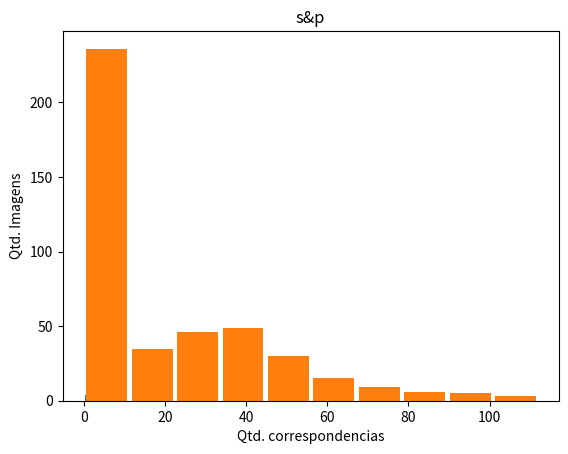

The script that saved this image:
from matplotlib import pyplot as plt

rep = [1.0, 1.0, 1.0, 1.0, 1.0, 1.0, 1.0, 1.0, 1.0, 1.0, 1.0, 1.0, 1.0, 1.0, 1.0, 1.0, 1.0, 1.0, 1.0, 1.0, 1.0, 1.0, 1.0, 1.0, 1.0, 0.5, 1.0, 1.0, 1.0, 0.5, 1.0, 1.0, 1.0, 1.0, 1.0, 1.0, 1.0, 0.6666666666666666, 1.0, 0.8, 1.0, 1.0, 1.0, 1.0, 1.0, 0.3333333333333333, 0.25, 0.5454545454545454, 0.8947368421052632, 0.6666666666666666, 0.5, 0.75, 0.8, 0.7777777777777778, 0.7692307692307693, 0.6, 0.6470588235294118, 0.75, 0.6153846153846154, 0.8, 0.7333333333333333, 1.0, 0.8571428571428571, 0.9473684210526315, 1.0, 0.9032258064516129, 0.8148148148148148, 0.4782608695652174, 0.7222222222222222, 0.696969696969697, 0.8064516129032258, 0.7096774193548387, 0.7692307692307693, 0.8333333333333334, 0.9523809523809523, 0.8333333333333334, 1.0, 1.0, 0.9487179487179487, 0.9032258064516129, 0.5588235294117647, 0.8333333333333334, 0.82, 0.8604651162790697, 0.8378378378378378, 0.9230769230769231, 0.7142857142857143, 0.6363636363636364, 0.6785714285714286, 0.8421052631578947, 0.8888888888888888, 0.9, 0.8333333333333334, 0.8260869565217391, 0.6470588235294118, 0.8888888888888888, 0.9074074074074074, 0.975, 0.9393939393939394, 0.8846153846153846, 0.8, 0.8, 0.5909090909090909, 0.7692307692307693, 0.819672131147541, 0.8620689655172413, 0.8360655737704918, 0.9074074074074074, 0.8269230769230769, 0.9318181818181818, 0.9090909090909091, 0.88, 0.8421052631578947, 0.6153846153846154, 0.4, 0.7755102040816326, 0.9038461538461539, 0.8867924528301887, 0.8627450980392157, 0.803921568627451, 0.8113207547169812, 0.8461538461538461, 0.7959183673469388, 0.868421052631579, 0.7692307692307693, 0.8, 0.5, 0.7708333333333334, 0.8444444444444444, 0.8518518518518519, 0.9444444444444444, 0.8245614035087719, 0.8769230769230769, 0.8620689655172413, 0.8863636363636364, 0.9375, 0.9333333333333333, 0.7777777777777778, 0.5454545454545454, 0.35714285714285715, 0.35714285714285715, 0.9047619047619048, 0.72, 0.8918918918918919, 0.9111111111111111, 0.7924528301886793, 0.8771929824561403, 0.8936170212765957, 0.8260869565217391, 0.9696969696969697, 0.8064516129032258, 0.9629629629629629, 0.8461538461538461, 1.0, 0.8125, 0.7777777777777778, 0.6666666666666666, 0.6666666666666666, 0.8571428571428571, 0.8301886792452831, 0.8360655737704918, 0.8431372549019608, 0.82, 0.8837209302325582, 0.6923076923076923, 0.8222222222222222, 0.6944444444444444, 0.875, 0.7368421052631579, 1.0, 0.5, 0.6, 0.8, 0.8085106382978723, 0.8275862068965517, 0.8333333333333334, 0.7916666666666666, 0.84, 0.8363636363636363, 0.9285714285714286, 0.8292682926829268, 0.9705882352941176, 0.7, 1.0, 1.0, 0.6956521739130435, 0.8421052631578947, 0.8518518518518519, 0.890625, 0.9016393442622951, 0.8153846153846154, 0.7792207792207793, 0.8285714285714286, 0.8518518518518519, 0.8378378378378378, 0.625, 0.71875, 0.7884615384615384, 0.8571428571428571, 0.8928571428571429, 0.9210526315789473, 0.868421052631579, 0.863013698630137, 0.8307692307692308, 0.8431372549019608, 0.8484848484848485, 0.8461538461538461, 0.8620689655172413, 0.9347826086956522, 0.8955223880597015, 0.9325842696629213, 0.9036144578313253, 0.8478260869565217, 0.8809523809523809, 0.8208955223880597, 0.82, 0.7777777777777778, 0.9090909090909091, 1.0, 1.0, 1.0, 0.8620689655172413, 1.0, 0.9142857142857143, 0.96875, 0.9375, 0.8958333333333334, 0.9361702127659575, 0.8873239436619719, 0.84, 0.896551724137931, 0.9090909090909091, 1.0, 1.0, 1.0, 0.8846153846153846, 0.95, 0.9259259259259259, 0.9357798165137615, 0.9, 0.865979381443299, 0.8505747126436781, 0.7910447761194029, 0.6756756756756757, 0.7619047619047619, 0.5714285714285714, 1.0, 1.0, 1.0, 0.7222222222222222, 0.8703703703703703, 0.8933333333333333, 0.8928571428571429, 0.9411764705882353, 0.8979591836734694, 0.8636363636363636, 0.7941176470588235, 0.775, 0.9310344827586207, 0.8571428571428571, 1.0, 1.0, 1.0, 0.625, 0.9047619047619048, 0.9166666666666666, 0.92, 0.9642857142857143, 0.9629629629629629, 0.8783783783783784, 0.7884615384615384, 0.9487179487179487, 0.972972972972973, 0.88, 1.0, 1.0, 0.9333333333333333, 0.9767441860465116, 0.9166666666666666, 0.9523809523809523, 0.95, 0.8723404255319149, 0.7222222222222222, 0.9142857142857143, 0.9230769230769231, 0.8823529411764706, 1.0, 1.0, 0.8, 0.95, 0.8648648648648649, 0.9318181818181818, 0.967741935483871, 0.8888888888888888, 0.42857142857142855, 0.84, 0.9090909090909091, 0.9090909090909091, 1.0, 1.0, 1.0, 1.0, 0.8333333333333334, 1.0, 1.0, 1.0, 0.3333333333333333, 0.8125, 0.9166666666666666, 0.9333333333333333]
good = [1, 0, 2, 2, 2, 0, 0, 0, 0, 0, 0, 0, 0, 0, 1, 0, 0, 0, 0, 1, 1, 1, 1, 0, 0, 0, 0, 0, 1, 0, 0, 0, 0, 1, 1, 1, 1, 0, 0, 0, 0, 0, 0, 0, 0, 0, 0, 1, 1, 1, 1, 0, 0, 0, 0, 0, 0, 0, 0, 0, 0, 1, 1, 1, 1, 0, 0, 0, 0, 0, 0, 0, 0, 0, 0, 0, 0, 0, 0, 0, 0, 0, 0, 0, 0, 0, 0, 0, 0, 0, 0, 0, 0, 0, 0, 0, 0, 0, 0, 0, 0, 0, 1, 1, 1, 0, 0, 0, 0, 0, 0, 0, 0, 0, 0, 1, 3, 3, 3, 0, 0, 0, 0, 0, 0, 0, 0, 0, 0, 1, 3, 3, 3, 0, 1, 1, 1, 1, 2, 10, 0, 0, 0, 4, 6, 6, 6, 0, 1, 1, 1, 1, 6, 17, 0, 2, 2, 6, 8, 7, 10, 6, 11, 12, 8, 12, 11, 21, 0, 6, 18, 27, 28, 22, 11, 13, 23, 25, 22, 20, 15, 20, 0, 15, 29, 35, 37, 28, 19, 30, 41, 37, 31, 24, 10, 7, 19, 32, 40, 45, 45, 38, 33, 40, 49, 39, 31, 23, 8, 4, 26, 40, 50, 50, 51, 49, 43, 41, 40, 22, 16, 8, 2, 0, 38, 47, 47, 44, 41, 43, 44, 39, 33, 10, 4, 1, 0, 0, 37, 38, 46, 51, 47, 57, 50, 39, 30, 14, 7, 6, 5, 5, 19, 18, 33, 41, 42, 50, 42, 38, 32, 25, 26, 22, 24, 13, 7, 6, 16, 36, 44, 51, 43, 41, 38, 36, 37, 25, 28, 14, 1, 1, 6, 24, 38, 48, 45, 38, 42, 46, 52, 34, 33, 14, 1, 1, 0, 16, 32, 46, 57, 55, 53, 60, 58, 46, 31, 10, 0, 0, 0, 23, 41, 60, 75, 70, 66, 63, 54, 43, 28, 11, 0, 0, 0, 25, 43, 60, 83, 75, 78, 74, 55, 41, 21, 10, 2, 2, 2, 25, 49, 64, 93, 90, 86, 88, 63, 42, 26, 10, 2, 2, 2, 23, 57, 75, 102, 99, 84, 74, 53, 25, 16, 4, 2, 2, 2, 13, 47, 67, 100, 112, 88, 76, 54, 31, 27, 12, 2, 2, 2, 5, 38, 55, 92, 108, 78, 65, 41, 37, 36, 22, 0, 0, 2, 3, 28, 42, 66, 80, 57, 41, 26, 32, 36, 30, 0, 0, 2, 3, 12, 19, 32, 41, 30, 24, 6, 21, 30, 30, 0, 0, 2, 3, 3, 3, 5, 9, 9, 9, 1, 13, 22, 28]
distance = [0.0, 0.0, 0.0, 0.0, 0.0, 35.0142822265625, 8.485280990600586, 8.485280990600586, 8.485280990600586, 1.0, 34.1760139465332, 0.0, 0.0, 0.0, 34.1760139465332, 0.0, 0.0, 0.0, 34.1760139465332, 0.0, 0.0, 0.0, 5.099019527435303, 5.099019527435303, 5.099019527435303, 191.79937744140625, 38.19246037801107, 38.19246037801107, 38.19246037801107, 180.77056884765625, 0.0, 0.0, 0.0, 268.73406982421875, 153.8375701904297, 153.8375701904297, 153.8375701904297, 48.175293922424316, 54.306917381286624, 119.19772911071777, 1.1426091194152832, 1.1426091194152832, 1.1426091194152832, 250.01199340820312, 0.0, 0.0, 0.0, 25.89670530954997, 29.729560571558334, 0.0, 0.0, 79.46376927693684, 8.668641850352287, 17.436996238572256, 23.480497586727143, 23.51572831471761, 39.588361566716976, 25.389221568902332, 26.061649799346924, 27.34388643503189, 21.115734327923168, 25.556162879580544, 52.3934596379598, 33.88250860902998, 49.16510793897841, 37.34492460318974, 51.56364212252877, 22.63206259770827, 17.014521323717556, 19.72825576948083, 13.270359315872192, 7.810499039563266, 17.855503851175307, 15.910827398300171, 20.935024321079254, 50.02245410283407, 35.0265176542874, 19.732092993600027, 11.189157614836821, 60.96990095717566, 35.047129580849095, 40.822771445910135, 26.59763582159833, 21.04257563320366, 2.180244545782766, 19.9266341427962, 22.20366277694702, 32.6611966916493, 3.8291556897916292, 34.401301339268684, 33.199092173576354, 23.537763383653427, 19.522715489069622, 62.372564347166765, 32.0664242217035, 32.707010290026666, 29.55158320251776, 25.15512636685983, 15.329403062020578, 38.903921811477, 30.35342013835907, 18.90390607714653, 25.614537129035362, 32.930963695049286, 28.50099021434784, 23.79753476858139, 23.00897223107955, 45.651869530580484, 23.269375745640243, 15.03116576846053, 29.394849309325217, 20.009341749277983, 17.858623206615448, 53.21278917789459, 17.090189456939697, 23.9408624799628, 18.90120973992855, 15.26993899903399, 27.67123307423158, 28.419722853637325, 34.674949163614315, 28.19853468916633, 17.797303349543842, 46.63058194247159, 6.884161257743836, 6.037918567657471, 47.021270751953125, 30.156958644454544, 23.06496029778531, 26.498242901719134, 35.86767408660814, 35.55645045828312, 32.45809097039072, 24.920600502491, 16.015921216744644, 44.97428133090337, 42.50703290530613, 45.9232919216156, 41.756386041641235, 104.54883756637574, 42.81925277709961, 68.28849165063156, 40.74175951215956, 37.83924646088571, 33.0083444467405, 19.894261717796326, 34.28459313869476, 34.33448148909069, 37.169181764125824, 46.788559168577194, 55.101252183914184, 46.859958657851585, 35.70960093628276, 64.13538014888763, 30.525553657458378, 78.0890007019043, 18.128135681152344, 48.788718461990356, 37.789039032326805, 35.78714586387981, 21.07244597463047, 27.438700922699862, 29.629741883859403, 29.306693064539058, 46.574128641022575, 33.726006688298405, 3.8579635620117188, 35.767384929316385, 28.392786187785013, 0.0, 0.0, 51.546974976857506, 28.014711067080498, 23.31828529270072, 23.714314930140972, 48.91220512125227, 31.691168603144195, 49.74829305637451, 51.75485282358916, 46.39745702651831, 16.88395600459155, 47.075630773197524, 29.090997925826482, 0.0, 0.0, 37.89253929257393, 35.74601624906063, 44.24904337654943, 56.87811154649969, 43.46046792160381, 42.30673381292595, 45.73335552016894, 42.26671493464503, 52.45112475623255, 53.720413654081284, 93.39045753479004, 58.43864925011344, 46.08365171420865, 37.61120097835859, 34.84122270425161, 41.60901116643633, 47.12021046335047, 43.31294143578363, 39.435307701428734, 31.681645922882613, 32.28086732966559, 16.513931426134977, 51.50193319320679, 31.672634970310124, 17.36107174952825, 14.126014725271478, 29.006693833669026, 28.160667286469387, 32.11244942207594, 35.661697233806954, 42.45403447383788, 32.702966826302664, 18.165324568748474, 0.0, 0.0, 0.0, 32.171805725097656, 20.456393555719025, 10.998037433251739, 19.60271377460931, 35.81601634952757, 21.479911145775816, 23.650234230540015, 33.25163464129917, 28.746632172947837, 41.82585048675537, 21.41529598236084, 0.0, 0.0, 0.0, 34.27598601838817, 42.65159968744244, 31.083198442459107, 32.67972205433191, 41.26691650501405, 34.7031700525965, 29.8602998240574, 22.948763802366436, 11.518976497650147, 22.06482619792223, 52.32254981994629, 0.0, 0.0, 0.0, 60.96590783045842, 56.40413388039203, 32.45617874878556, 35.29371127486229, 34.38396326452494, 37.34390958601778, 35.06922161892841, 13.55249395856151, 6.188896113826383, 11.066414086906999, 22.22706887125969, 163.2947769165039, 163.2947769165039, 163.2947769165039, 145.5428039550781, 77.8011974849199, 28.548653212460604, 32.5438376315262, 19.67002891390412, 25.3321172335209, 44.24797629209665, 15.9225497740071, 6.398955567463024, 7.438361568583383, 7.305768430233002, 167.5841827392578, 1.1380711793899536, 95.53207829594612, 33.81946330411093, 45.776045656565465, 25.6552369043231, 44.83775176081741, 48.886083239462316, 25.279971008117382, 7.996882148087025, 4.035134057203929, 4.3178921381632485, 167.57655334472656, 0.0, 75.03347873687744, 50.9653473276841, 49.72111799940467, 38.529960693382634, 42.855384294192, 76.20635300378005, 85.18607552846272, 22.32772846448989, 22.691668395201365, 9.289998857180278, 167.57655334472656, 0.0, 0.0, 0.0, 48.43283677101135, 47.60525767008463, 47.60427008734809, 52.103074073791504, 77.11679077148438, 30.023982799970188, 17.726167386228386, 12.733644562108177]

plt.hist(rep, rwidth=0.9)
plt.xlabel('Rep')
plt.ylabel('Qtd. Imagens')
plt.title('s&p')
plt.show()

plt.title('s&p')
plt.hist(good, rwidth=0.9)
plt.xlabel('Qtd. correspondencias')
plt.ylabel('Qtd. Imagens')
plt.show()